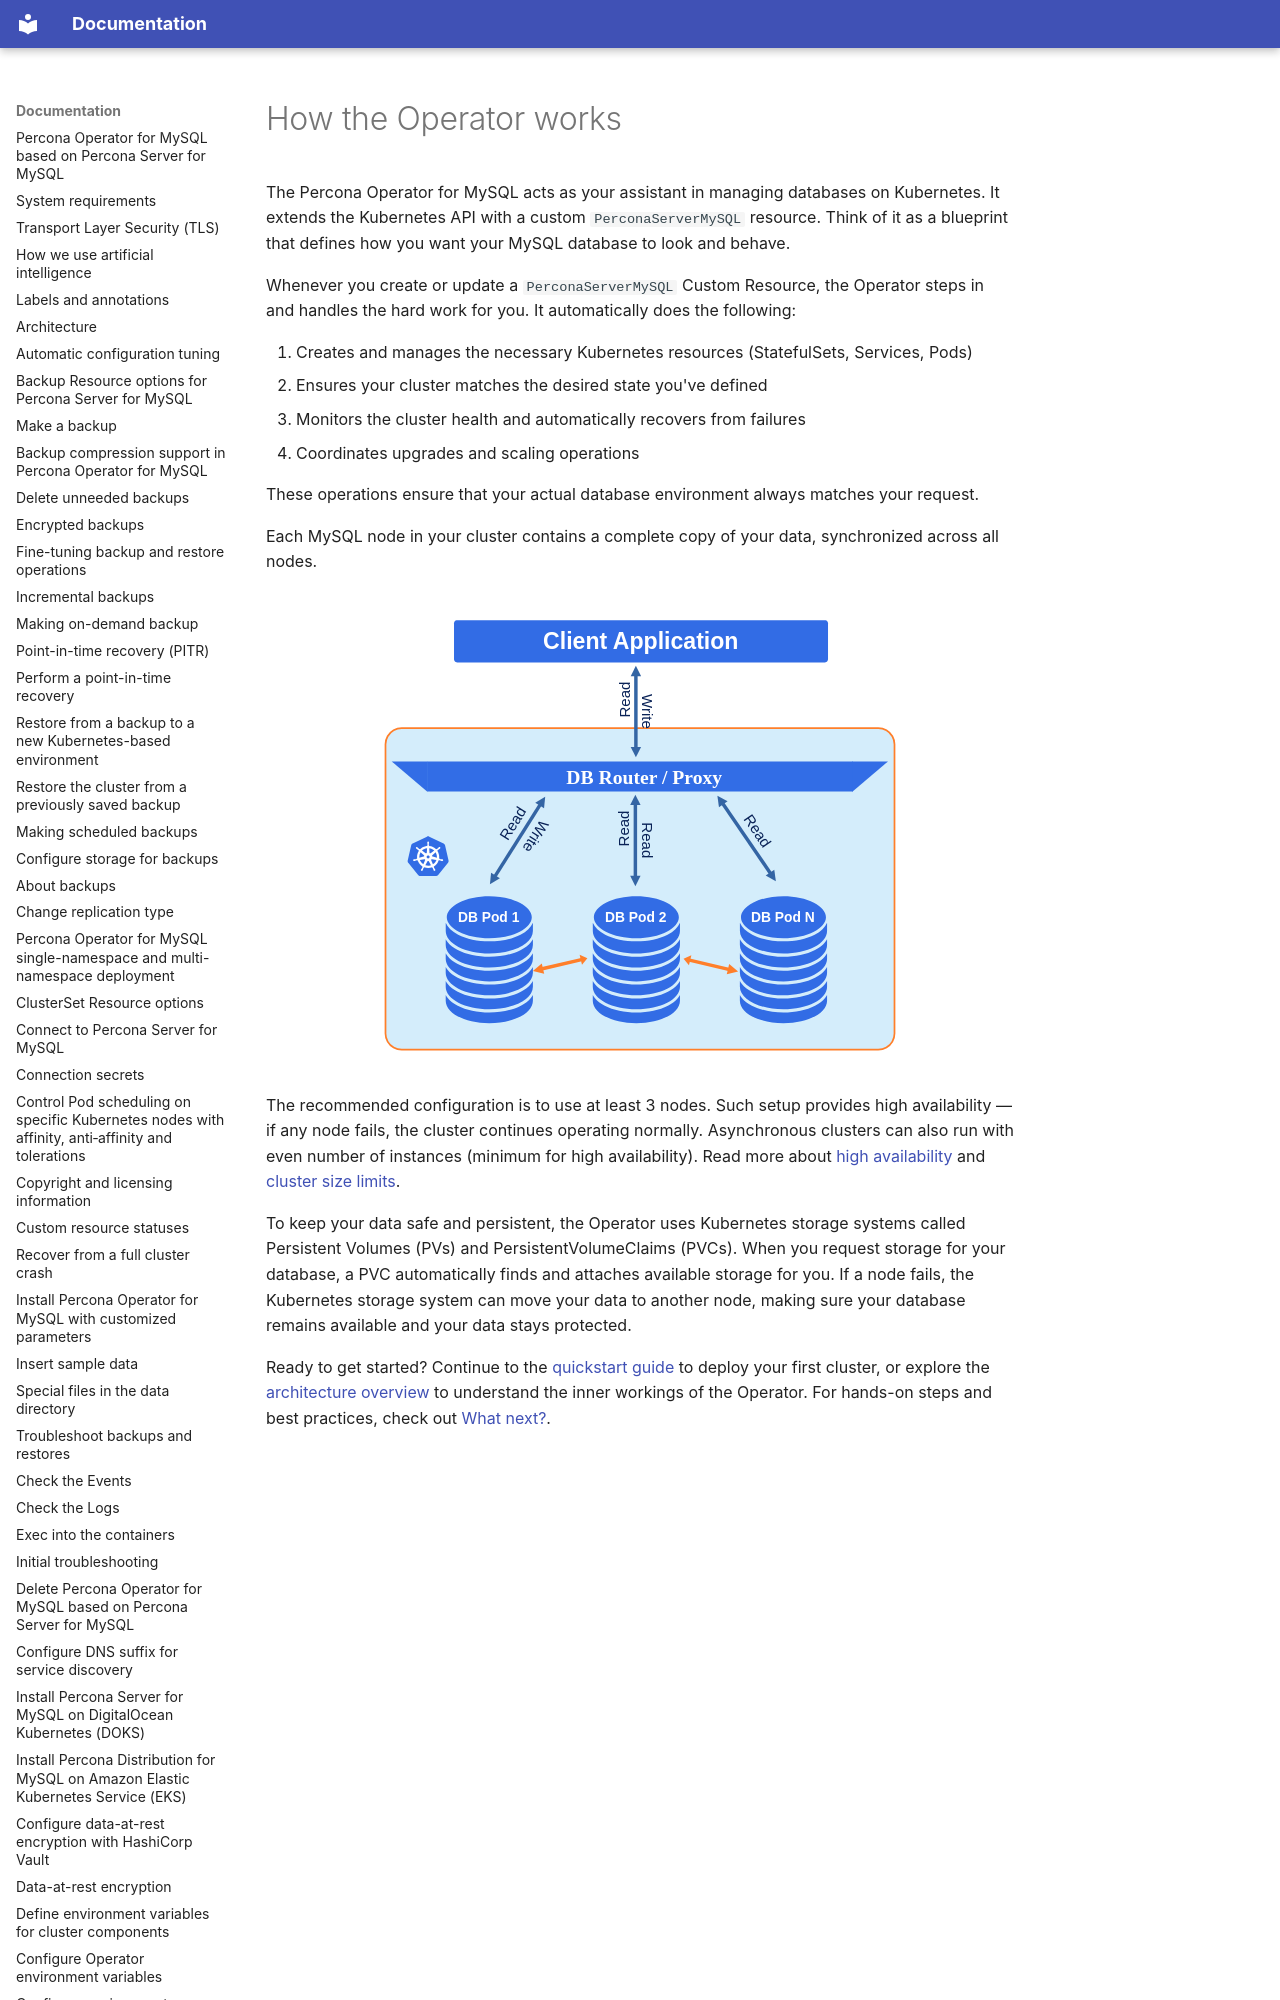

repository: percona/k8sps-docs · page: how-it-works/index.html · generator: mkdocs

# How the Operator works

The Percona Operator for MySQL acts as your assistant in managing databases on Kubernetes. It extends the Kubernetes API with a custom `PerconaServerMySQL` resource. Think of it as a blueprint that defines how you want your MySQL database to look and behave.

Whenever you create or update a `PerconaServerMySQL` Custom Resource, the Operator steps in and handles the hard work for you. It automatically does the following:

1. Creates and manages the necessary Kubernetes resources (StatefulSets, Services, Pods)
2. Ensures your cluster matches the desired state you've defined
3. Monitors the cluster health and automatically recovers from failures
4. Coordinates upgrades and scaling operations

These operations ensure that your actual database environment always matches your request.

Each MySQL node in your cluster contains a complete copy of your data, synchronized across all nodes. 

![image](assets/images/replication.svg)
